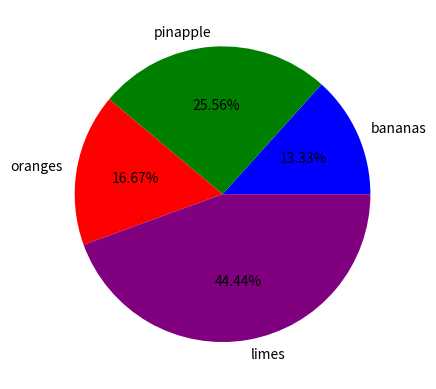

Write the Python code that produced this figure.
import matplotlib.pyplot as plt


# Data
fruits = ['bananas', 'pinapple', 'oranges','limes']
number_of_fruits = [12,23,15,40]

#Bar chart
# plt.bar(fruits, number_of_fruits, color=['gold', 'brown', 'orange', 'green'])


# Add labes
# plt.xlabel('Fruits')
# plt.ylabel('Number of fruits')
# plt.title('Fruit consumption')


# # #annoitions
# plt.annotate("I added text", xy=(2,18), xytext=(2.1,18.1), arrowprops=dict(arrowstyle='<->', color='red'))

colors = ['blue','green','red', 'purple']

#Pie chart
plt.pie(number_of_fruits, labels=fruits, colors=colors, autopct='%1.2f%%') #with percentages
plt.show()